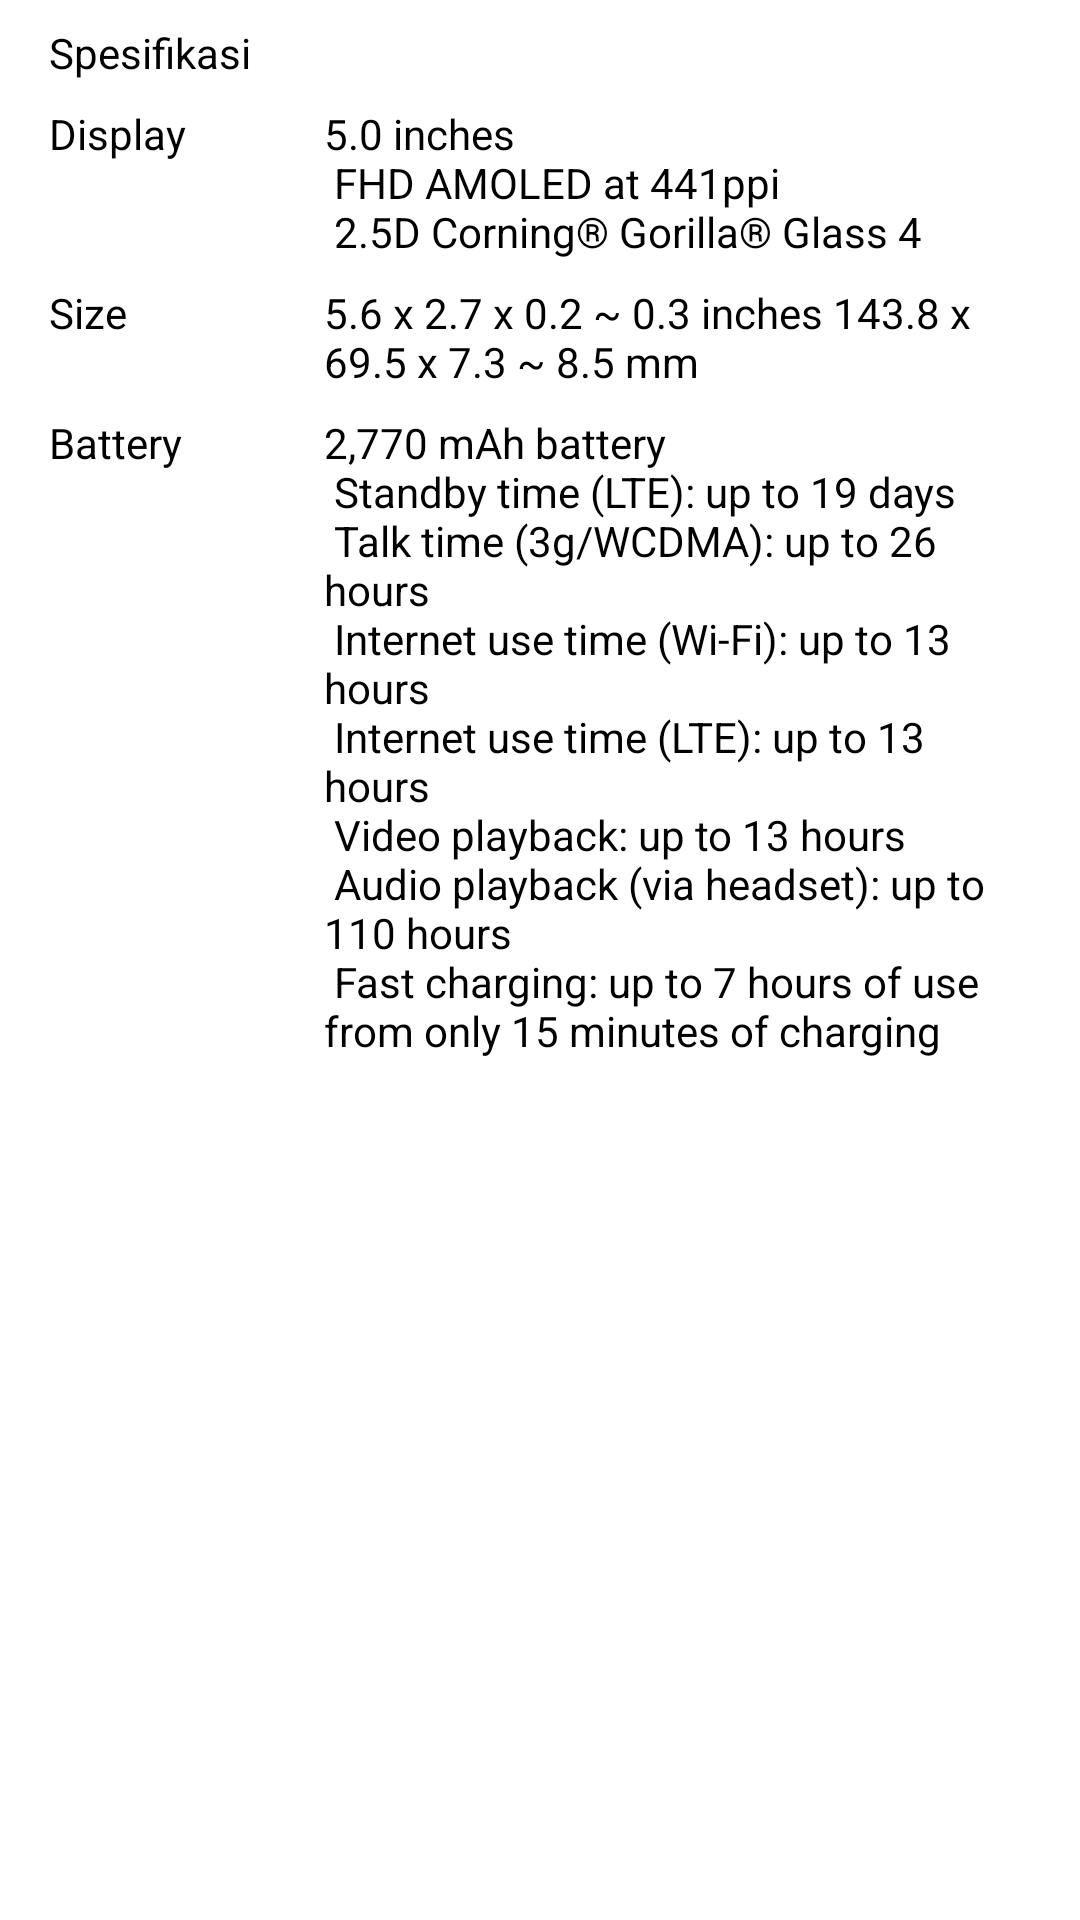

Reconstruct the res/layout file that produces this screen, plus the resources it refers to.
<!-- AndroidManifest.xml: application theme Theme.BFAA02_02ConstraintView -->
<!-- res/layout/layout_specification.xml -->
<?xml version="1.0" encoding="utf-8"?>
<androidx.constraintlayout.widget.ConstraintLayout xmlns:android="http://schemas.android.com/apk/res/android"
    xmlns:app="http://schemas.android.com/apk/res-auto"
    android:layout_width="match_parent"
    android:layout_height="wrap_content">

    <TextView
        android:id="@+id/text_specification"
        android:layout_width="wrap_content"
        android:layout_height="0dp"
        android:layout_marginStart="8dp"
        android:layout_marginTop="8dp"
        android:layout_marginEnd="8dp"
        android:text="@string/specification"
        android:textColor="@android:color/black"
        app:layout_constraintEnd_toStartOf="@+id/guideline"
        app:layout_constraintStart_toStartOf="parent"
        app:layout_constraintTop_toTopOf="parent" />

    <TextView
        android:id="@+id/text_spec_display_title"
        android:layout_width="58dp"
        android:layout_height="wrap_content"
        android:layout_marginTop="8dp"
        android:text="@string/display"
        android:textColor="@android:color/black"
        app:layout_constraintStart_toStartOf="@+id/text_specification"
        app:layout_constraintTop_toBottomOf="@+id/text_specification" />

    <TextView
        android:id="@+id/text_spec_display"
        android:layout_width="0dp"
        android:layout_height="wrap_content"
        android:layout_marginStart="8dp"
        android:layout_marginEnd="16dp"
        android:text="@string/content_specs_display"
        android:textColor="@android:color/black"
        app:layout_constraintEnd_toEndOf="parent"
        app:layout_constraintStart_toStartOf="@+id/guideline"
        app:layout_constraintTop_toTopOf="@+id/text_spec_display_title" />

    <TextView
        android:id="@+id/text_spec_size_title"
        android:layout_width="0dp"
        android:layout_height="wrap_content"
        android:layout_marginTop="8dp"
        android:text="@string/size"
        android:textColor="@android:color/black"
        app:layout_constraintStart_toStartOf="@+id/text_spec_display_title"
        app:layout_constraintTop_toBottomOf="@+id/text_spec_display" />

    <TextView
        android:id="@+id/text_spec_size"
        android:layout_width="0dp"
        android:layout_height="wrap_content"
        android:layout_marginStart="8dp"
        android:layout_marginEnd="16dp"
        android:text="@string/content_specs_size"
        android:textColor="@android:color/black"
        app:layout_constraintEnd_toEndOf="parent"
        app:layout_constraintStart_toStartOf="@+id/guideline"
        app:layout_constraintTop_toTopOf="@+id/text_spec_size_title" />

    <TextView
        android:id="@+id/text_battery_title"
        android:layout_width="0dp"
        android:layout_height="wrap_content"
        android:layout_marginTop="8dp"
        android:text="@string/battery"
        android:textColor="@android:color/black"
        app:layout_constraintStart_toStartOf="@+id/text_spec_size_title"
        app:layout_constraintTop_toBottomOf="@+id/text_spec_size" />

    <TextView
        android:id="@+id/text_battery"
        android:layout_width="0dp"
        android:layout_height="wrap_content"
        android:layout_marginStart="8dp"
        android:layout_marginEnd="16dp"
        android:text="@string/content_specs_battery"
        android:textColor="@android:color/black"
        app:layout_constraintEnd_toEndOf="parent"
        app:layout_constraintStart_toStartOf="@+id/guideline"
        app:layout_constraintTop_toTopOf="@+id/text_battery_title" />

    <androidx.constraintlayout.widget.Guideline
        android:id="@+id/guideline"
        android:layout_width="wrap_content"
        android:layout_height="wrap_content"
        android:orientation="vertical"
        android:textColor="@android:color/black"
        app:layout_constraintGuide_begin="100dp" />

</androidx.constraintlayout.widget.ConstraintLayout>
<!-- resources referenced by this layout -->
<resources>
  <string name="battery">Battery</string>
  <string name="content_specs_battery">2,770 mAh battery\n
          Standby time (LTE): up to 19 days\n
          Talk time (3g/WCDMA): up to 26 hours\n
          Internet use time (Wi-Fi): up to 13 hours\n
          Internet use time (LTE): up to 13 hours\n
          Video playback: up to 13 hours\n
          Audio playback (via headset): up to 110 hours\n
          Fast charging: up to 7 hours of use from only 15 minutes of charging</string>
  <string name="content_specs_display">5.0 inches\n
          FHD AMOLED at 441ppi\n
          2.5D Corning® Gorilla® Glass 4</string>
  <string name="content_specs_size">5.6 x 2.7 x 0.2 ~ 0.3 inches 143.8 x 69.5 x 7.3 ~ 8.5 mm</string>
  <string name="display">Display</string>
  <string name="size">Size</string>
  <string name="specification">Spesifikasi</string>
  <style name="Theme.BFAA02_02ConstraintView" parent="Theme.MaterialComponents.DayNight.DarkActionBar">
          
          <item name="colorPrimary">@color/purple_500</item>
          <item name="colorPrimaryVariant">@color/purple_700</item>
          <item name="colorOnPrimary">@color/white</item>
          
          <item name="colorSecondary">@color/teal_200</item>
          <item name="colorSecondaryVariant">@color/teal_700</item>
          <item name="colorOnSecondary">@color/black</item>
          
          <item name="android:statusBarColor" tools:targetApi="l">?attr/colorPrimaryVariant</item>
          
      </style>
  <!-- not gathered from this repository: default colours our renderer supplied (Android Studio template values) -->
  <color name="purple_500">#FF6200EE</color>
  <color name="purple_700">#FF3700B3</color>
  <color name="teal_200">#FF03DAC5</color>
  <color name="teal_700">#FF018786</color>
  <color name="black">#FF000000</color>
  <color name="white">#FFFFFFFF</color>
</resources>
